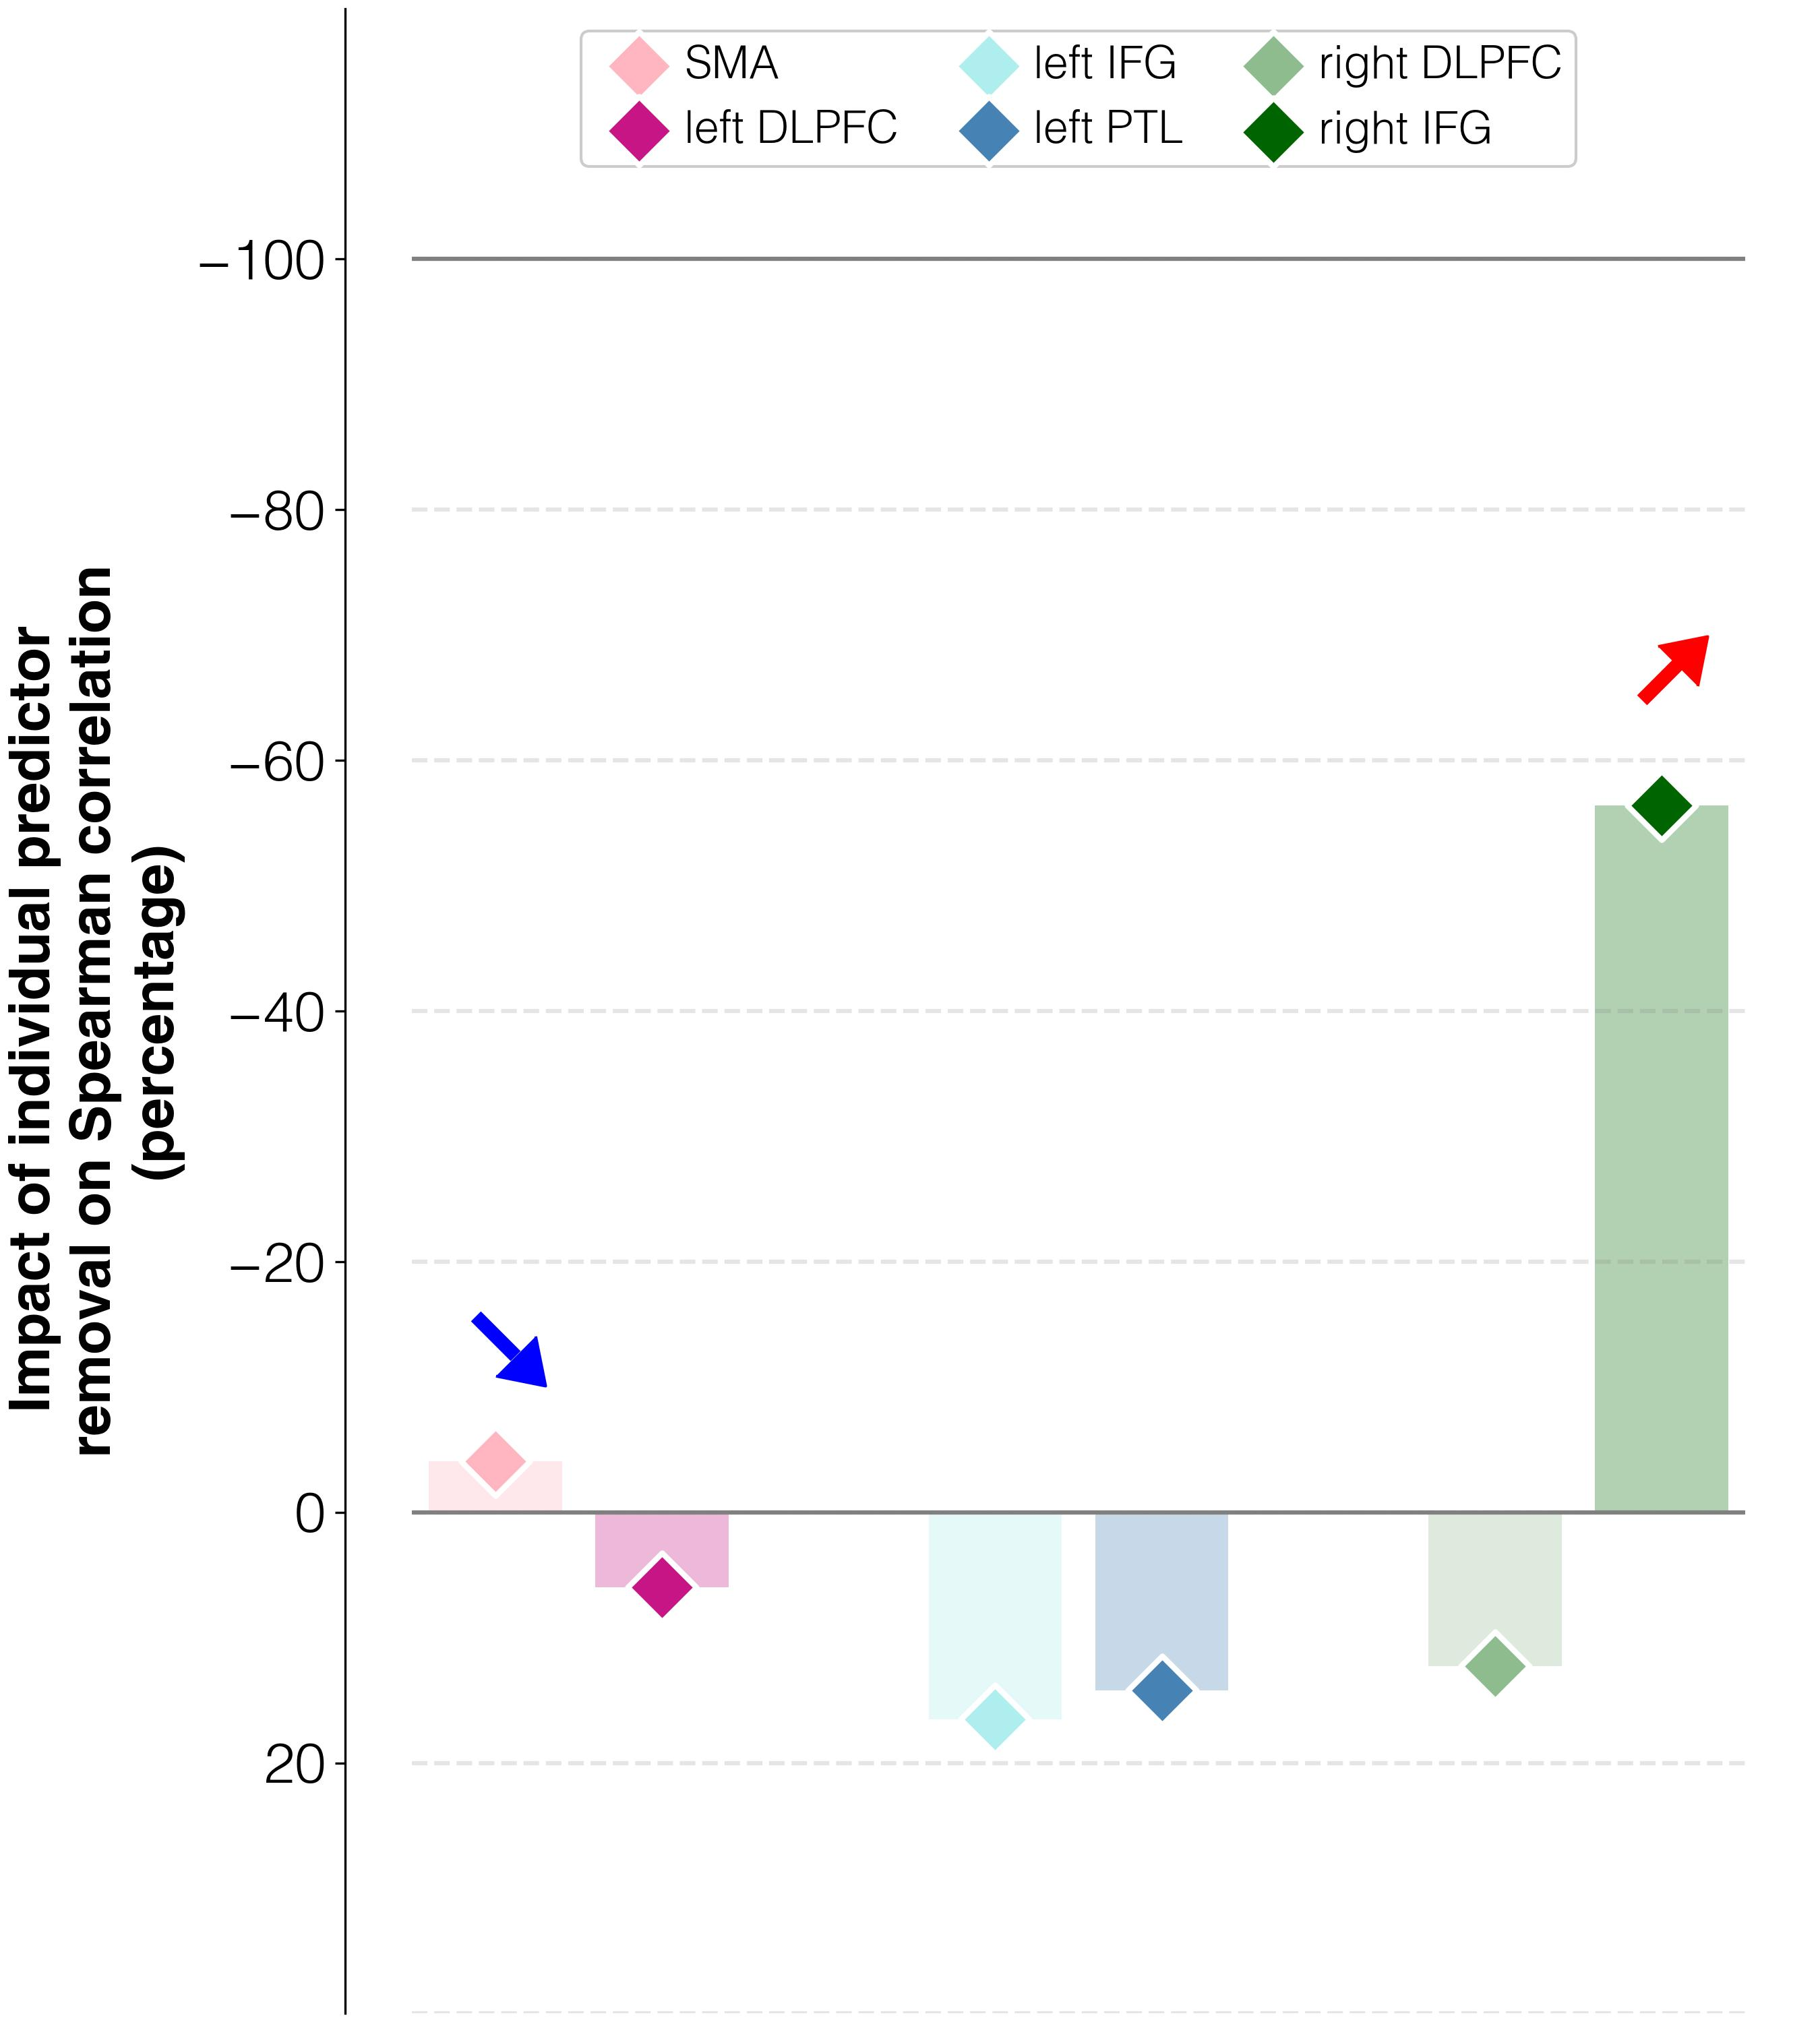

The file beside this chart, header and first rows:
target	predictor	ablation_impact (percent)	ablation_rho	weight	FDR_p	raw_p
abilities T3	activations T3 w/o L_SMA_T3	-4.1	0.199	-0.125	0.00192	0.001
abilities T3	activations T3 w/o L_DLPFC_T3	6.0	0.22	-0.06222	0.00192	0.001
abilities T3	activations T3 w/o L_IFGorb_T3	16.5	0.242	-0.02224	0.00358	0.002
abilities T3	activations T3 w/o L_PTL_T3	14.2	0.237	0.02877	0.00192	0.001
abilities T3	activations T3 w/o R_DLPFC_T3	12.3	0.233	0.05215	0.00192	0.001
abilities T3	activations T3 w/o R_IFGorb_T3	-56.4	0.091	0.1408	0.00192	0.001
